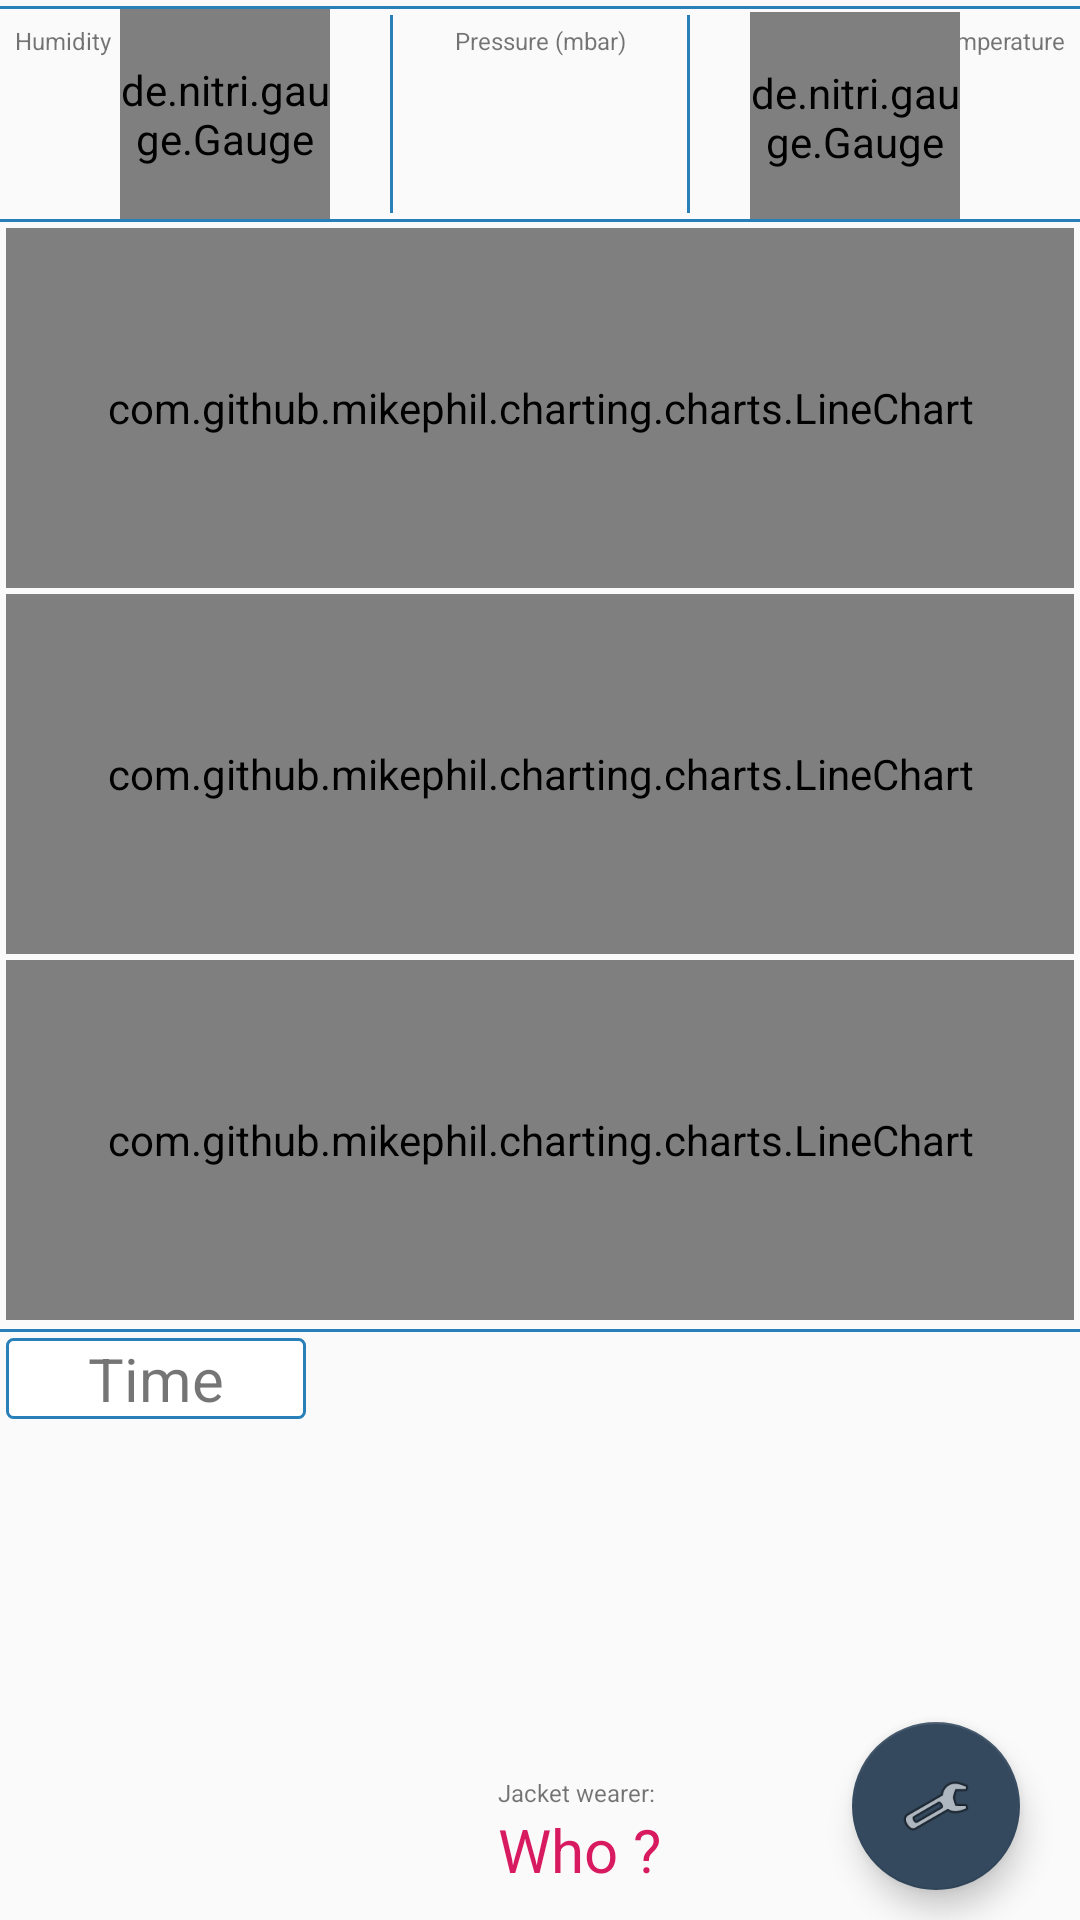

This screen was rendered from an Android layout file. Write that file and the resources it references.
<!-- AndroidManifest.xml: application theme AppTheme -->
<!-- res/layout/activity_main.xml -->
<?xml version="1.0" encoding="utf-8"?>

<RelativeLayout
    xmlns:android="http://schemas.android.com/apk/res/android"
    xmlns:app="http://schemas.android.com/apk/res-auto"
    xmlns:tools="http://schemas.android.com/tools"
    android:layout_width="match_parent"
    android:layout_height="match_parent"
    xmlns:gauge="http://schemas.android.com/apk/res-auto"
    android:orientation="vertical"
    tools:context=".MainActivity">

    <View
        android:id="@+id/horizontal_divider1"
        android:layout_width="wrap_content"
        android:layout_height="1dp"
        android:layout_marginTop="2dp"
        android:background="@color/color1"/>

    <TextView
        android:id="@+id/txthumidity"
        android:layout_width="wrap_content"
        android:layout_height="wrap_content"
        android:layout_below="@+id/horizontal_divider1"
        android:layout_alignParentStart="true"
        android:layout_marginStart="5dp"
        android:layout_marginTop="5dp"
        android:text="Humidity"
        android:textAlignment="center"
        android:textSize="8dp" />

    <de.nitri.gauge.Gauge
        android:id="@+id/gauge_humidity"
        android:layout_width="70dp"
        android:layout_height="70dp"
        android:layout_below="@+id/horizontal_divider1"
        android:layout_alignParentStart="true"
        android:layout_marginStart="40dp"
        android:layout_marginTop="0dp"
        gauge:initialValue="0"
        gauge:maxValue="100"
        gauge:minValue="0"
        gauge:totalNicks="120"
        gauge:valuePerNick="1" />

    <View
        android:id="@+id/vertical_divider1"
        android:layout_width="1dp"
        android:layout_height="wrap_content"
        android:layout_above="@+id/horizontal_divider2"
        android:layout_below="@id/horizontal_divider1"
        android:layout_marginStart="20dp"
        android:layout_marginTop="2dp"
        android:layout_marginBottom="2dp"
        android:layout_toEndOf="@+id/gauge_humidity"
        android:background="@color/color1" />

    <TextView
        android:id="@+id/txtpressure"
        android:layout_width="wrap_content"
        android:layout_height="wrap_content"
        android:layout_below="@+id/horizontal_divider1"
        android:layout_marginStart="20dp"
        android:layout_marginTop="5dp"
        android:layout_marginEnd="20dp"
        android:layout_toStartOf="@+id/vertical_divider2"
        android:layout_toEndOf="@+id/vertical_divider1"
        android:text="Pressure (mbar)"
        android:textAlignment="center"
        android:textSize="8dp" />

    <TextView
        android:id="@+id/pressureDisplaying"
        android:layout_width="wrap_content"
        android:layout_height="wrap_content"
        android:layout_above="@+id/horizontal_divider2"
        android:layout_below="@+id/txtpressure"
        android:layout_marginStart="20dp"
        android:layout_marginTop="10dp"
        android:layout_marginEnd="20dp"
        android:layout_marginBottom="10dp"
        android:layout_toStartOf="@+id/vertical_divider2"
        android:layout_toEndOf="@+id/vertical_divider1"
        android:textAlignment="center"
        android:textColor="@color/color2"
        android:textSize="18dp" />
    <View
        android:id="@+id/vertical_divider2"
        android:layout_width="1dp"
        android:layout_height="wrap_content"
        android:layout_above="@+id/horizontal_divider2"
        android:layout_below="@id/horizontal_divider1"
        android:layout_marginTop="2dp"
        android:layout_marginEnd="20dp"
        android:layout_marginBottom="2dp"
        android:layout_toStartOf="@+id/gauge_temp"
        android:background="@color/color1" />

    <TextView
        android:id="@+id/txttemp"
        android:layout_width="wrap_content"
        android:layout_height="wrap_content"
        android:layout_below="@+id/horizontal_divider1"
        android:layout_alignParentEnd="true"
        android:layout_marginTop="5dp"
        android:layout_marginEnd="5dp"
        android:text="Temperature"
        android:textAlignment="center"
        android:textSize="8dp" />

    <de.nitri.gauge.Gauge
        android:id="@+id/gauge_temp"
        android:layout_width="70dp"
        android:layout_height="70dp"
        android:layout_below="@+id/horizontal_divider1"
        android:layout_alignParentEnd="true"
        android:layout_marginTop="1dp"
        android:layout_marginEnd="40dp"
        gauge:initialValue="0"
        gauge:maxValue="80"
        gauge:minValue="-20"
        gauge:totalNicks="120"
        gauge:valuePerNick="1" />


    <View
        android:id="@+id/horizontal_divider2"
        android:layout_below="@id/gauge_humidity"
        android:layout_width="wrap_content"
        android:layout_height="1dp"
        android:layout_marginTop="0dp"
        android:background="@color/color1"/>


    <com.github.mikephil.charting.charts.LineChart
        android:id="@+id/graph1"
        android:layout_width="wrap_content"
        android:layout_height="120dp"
        android:layout_below="@+id/horizontal_divider2"
        android:layout_alignParentStart="true"
        android:layout_alignParentEnd="true"
        android:layout_marginStart="2dp"
        android:layout_marginTop="2dp"
        android:layout_marginEnd="2dp"></com.github.mikephil.charting.charts.LineChart>
    <com.github.mikephil.charting.charts.LineChart
        android:id="@+id/graph2"
        android:layout_width="wrap_content"
        android:layout_height="120dp"
        android:layout_below="@+id/graph1"
        android:layout_alignParentStart="true"
        android:layout_alignParentEnd="true"
        android:layout_marginStart="2dp"
        android:layout_marginTop="2dp"
        android:layout_marginEnd="2dp"></com.github.mikephil.charting.charts.LineChart>
    <com.github.mikephil.charting.charts.LineChart
        android:id="@+id/graph3"
        android:layout_width="wrap_content"
        android:layout_height="120dp"
        android:layout_below="@+id/graph2"
        android:layout_alignParentStart="true"
        android:layout_alignParentEnd="true"
        android:layout_marginStart="2dp"
        android:layout_marginTop="2dp"
        android:layout_marginEnd="2dp"></com.github.mikephil.charting.charts.LineChart>

    <View
        android:id="@+id/horizontal_divider3"
        android:layout_below="@id/graph3"
        android:layout_width="wrap_content"
        android:layout_height="1dp"
        android:layout_marginTop="3dp"
        android:background="@color/color1"/>

    <TextView
        android:id="@+id/txtTime"
        android:layout_width="100dp"
        android:layout_height="wrap_content"
        android:layout_below="@+id/horizontal_divider3"
        android:layout_alignParentStart="true"
        android:layout_marginStart="2dp"
        android:layout_marginTop="2dp"
        android:text="Time"
        android:textAlignment="center"
        android:textSize="20dp"
        android:background="@drawable/my_border"/>

    <TextView
        android:id="@+id/txtporteur"
        android:layout_width="wrap_content"
        android:layout_height="wrap_content"
        android:layout_above="@+id/porteurName"
        android:layout_marginStart="5dp"
        android:layout_marginEnd="5dp"
        android:layout_marginBottom="0dp"
        android:layout_toStartOf="@+id/fab"
        android:layout_toEndOf="@+id/txtTime"
        android:text="Jacket wearer: "
        android:textAlignment="center"
        android:textSize="8dp" />

    <TextView
        android:id="@+id/porteurName"
        android:layout_width="wrap_content"
        android:layout_height="wrap_content"
        android:layout_alignParentBottom="true"
        android:layout_marginStart="5dp"
        android:layout_marginEnd="5dp"
        android:layout_marginBottom="10dp"
        android:layout_toStartOf="@+id/fab"
        android:layout_toEndOf="@+id/txtTime"
        android:text="Who ?"
        android:textAlignment="center"
        android:textColor="@color/color3"
        android:textSize="20dp" />


    <android.support.design.widget.FloatingActionButton
        android:id="@+id/fab"
        android:layout_width="wrap_content"
        android:layout_height="wrap_content"
        android:layout_alignParentEnd="true"
        android:layout_alignParentBottom="true"
        android:layout_gravity="bottom|end"
        android:layout_marginEnd="20dp"
        android:layout_marginBottom="10dp"
        app:srcCompat="@android:drawable/ic_menu_preferences" />



</RelativeLayout>
<!-- resources referenced by this layout -->
<resources>
  <color name="color1">#2980b9</color>
  <color name="color2">#34495e</color>
  <color name="color3">#D81B60</color>
  <!-- drawable my_border (drawable) -->
  <?xml version="1.0" encoding="utf-8"?>
  
  <shape xmlns:android="http://schemas.android.com/apk/res/android"
      android:shape="rectangle" >
  
      
      <solid
          android:color="@color/colorWHITE" >
      </solid>
  
      
      <stroke
          android:width="1dp"
          android:color="@color/color1" >
      </stroke>
  
      
      <corners
          android:radius="2dp"   >
      </corners>
  
  </shape>
  <style name="AppTheme" parent="Theme.AppCompat.Light.DarkActionBar">
          
          <item name="colorPrimary">@color/color2</item>
          <item name="colorAccent">@color/color2</item>
      </style>
  <color name="colorWHITE">#ffffff</color>
</resources>
